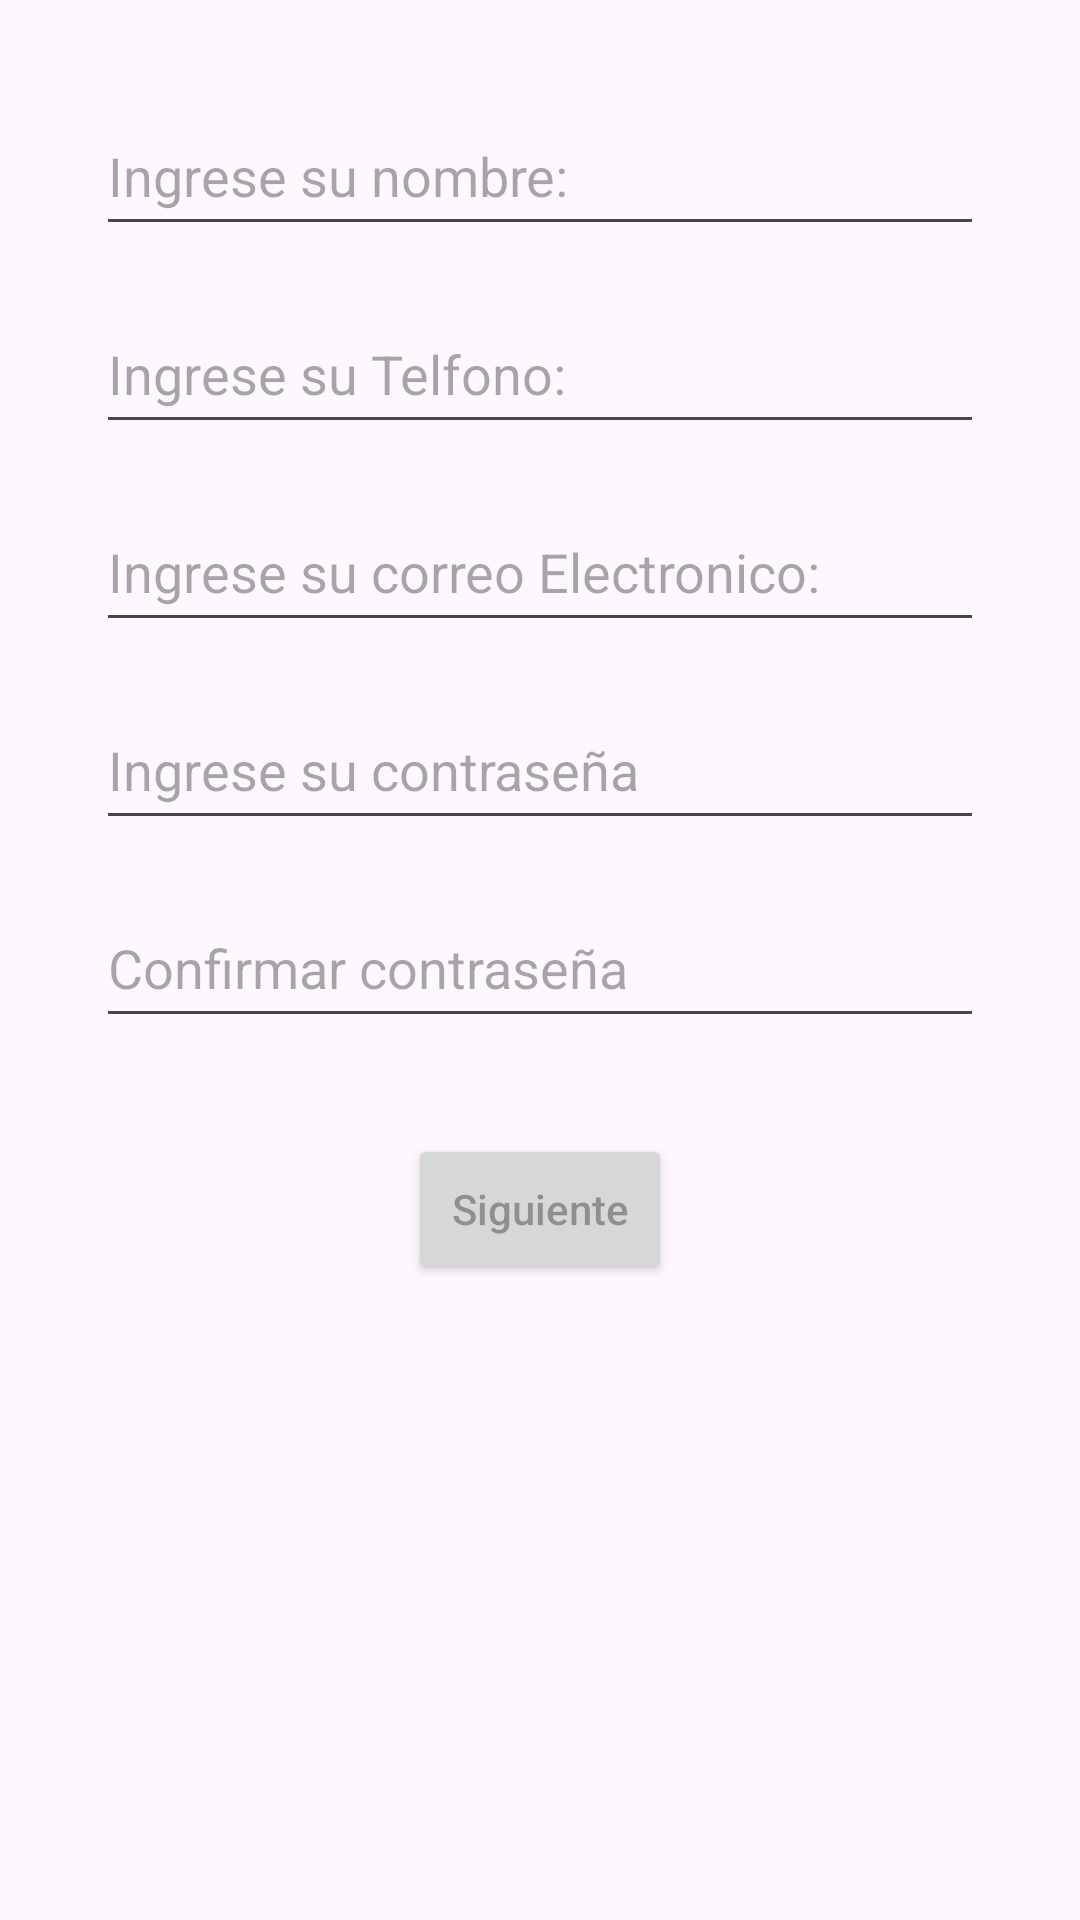

Layout XML and referenced resources for this Android screen:
<!-- AndroidManifest.xml: application theme Theme.AplicativoMovil -->
<!-- res/layout/activity_registrarse.xml -->
<?xml version="1.0" encoding="utf-8"?>
<androidx.constraintlayout.widget.ConstraintLayout xmlns:android="http://schemas.android.com/apk/res/android"
    xmlns:app="http://schemas.android.com/apk/res-auto"
    xmlns:tools="http://schemas.android.com/tools"
    android:id="@+id/main"
    android:layout_width="match_parent"
    android:layout_height="match_parent"
    tools:context=".registrarse">

    <ScrollView
        android:layout_width="match_parent"
        android:layout_height="match_parent"
        tools:ignore="MissingConstraints">

        <androidx.constraintlayout.widget.ConstraintLayout
            android:layout_width="match_parent"
            android:layout_height="wrap_content">

            <EditText
                android:id="@+id/txtNombreUsuario"
                android:layout_width="match_parent"
                android:layout_height="50dp"
                android:layout_marginStart="32dp"
                android:layout_marginTop="32dp"
                android:layout_marginEnd="32dp"
                android:layout_marginBottom="8dp"
                android:ems="10"
                android:hint="@string/hint_nombre"
                android:inputType="text"
                app:layout_constraintTop_toTopOf="parent"
                app:layout_constraintStart_toStartOf="parent"
                app:layout_constraintEnd_toEndOf="parent" />

            <EditText
                android:id="@+id/txtTelefono"
                android:layout_width="match_parent"
                android:layout_height="50dp"
                android:layout_marginStart="32dp"
                android:layout_marginTop="16dp"
                android:layout_marginEnd="32dp"
                android:ems="10"
                android:hint="@string/hint_telefono"
                android:inputType="phone"
                app:layout_constraintTop_toBottomOf="@+id/txtNombreUsuario"
                app:layout_constraintStart_toStartOf="parent"
                app:layout_constraintEnd_toEndOf="parent" />

            <EditText
                android:id="@+id/txtCorreo"
                android:layout_width="match_parent"
                android:layout_height="50dp"
                android:layout_marginStart="32dp"
                android:layout_marginTop="16dp"
                android:layout_marginEnd="32dp"
                android:ems="10"
                android:hint="@string/hint_correo_electronico"
                android:inputType="textEmailAddress"
                app:layout_constraintTop_toBottomOf="@+id/txtTelefono"
                app:layout_constraintStart_toStartOf="parent"
                app:layout_constraintEnd_toEndOf="parent" />

            <EditText
                android:id="@+id/txtcontrasena"
                android:hint="@string/hint_contrasena"
                android:layout_width="match_parent"
                android:layout_height="50dp"
                android:layout_marginStart="32dp"
                android:layout_marginTop="16dp"
                android:layout_marginEnd="32dp"
                android:ems="10"
                android:inputType="textPassword"
                app:layout_constraintTop_toBottomOf="@+id/txtCorreo"
                app:layout_constraintStart_toStartOf="parent"
                app:layout_constraintEnd_toEndOf="parent" />

            <EditText
                android:id="@+id/txtConfirmarContrasena"
                android:hint="@string/hint_confirmar_contrasena"
                android:layout_width="match_parent"
                android:layout_height="50dp"
                android:layout_marginStart="32dp"
                android:layout_marginTop="16dp"
                android:layout_marginEnd="32dp"
                android:ems="10"
                android:inputType="textPassword"
                app:layout_constraintTop_toBottomOf="@+id/txtcontrasena"
                app:layout_constraintStart_toStartOf="parent"
                app:layout_constraintEnd_toEndOf="parent" />

            <Button
                android:id="@+id/btnGuardar"
                android:hint="@string/hint_siguiente"
                android:layout_width="wrap_content"
                android:layout_height="50dp"
                android:layout_marginStart="32dp"
                android:layout_marginTop="32dp"
                android:layout_marginEnd="32dp"
                app:layout_constraintBottom_toBottomOf="parent"
                app:layout_constraintEnd_toEndOf="parent"
                app:layout_constraintStart_toStartOf="parent"
                app:layout_constraintTop_toBottomOf="@+id/txtConfirmarContrasena" />



        </androidx.constraintlayout.widget.ConstraintLayout>
    </ScrollView>
</androidx.constraintlayout.widget.ConstraintLayout>
<!-- resources referenced by this layout -->
<resources>
  <string name="hint_confirmar_contrasena">Confirmar contraseña</string>
  <string name="hint_contrasena">Ingrese su contraseña</string>
  <string name="hint_correo_electronico">Ingrese su correo Electronico: </string>
  <string name="hint_nombre">Ingrese su nombre: </string>
  <string name="hint_siguiente">Siguiente</string>
  <string name="hint_telefono">Ingrese su Telfono: </string>
  <style name="Theme.AplicativoMovil" parent="Base.Theme.AplicativoMovil" />
  <style name="Base.Theme.AplicativoMovil" parent="Theme.Material3.DayNight.NoActionBar">
          
          
      </style>
</resources>
